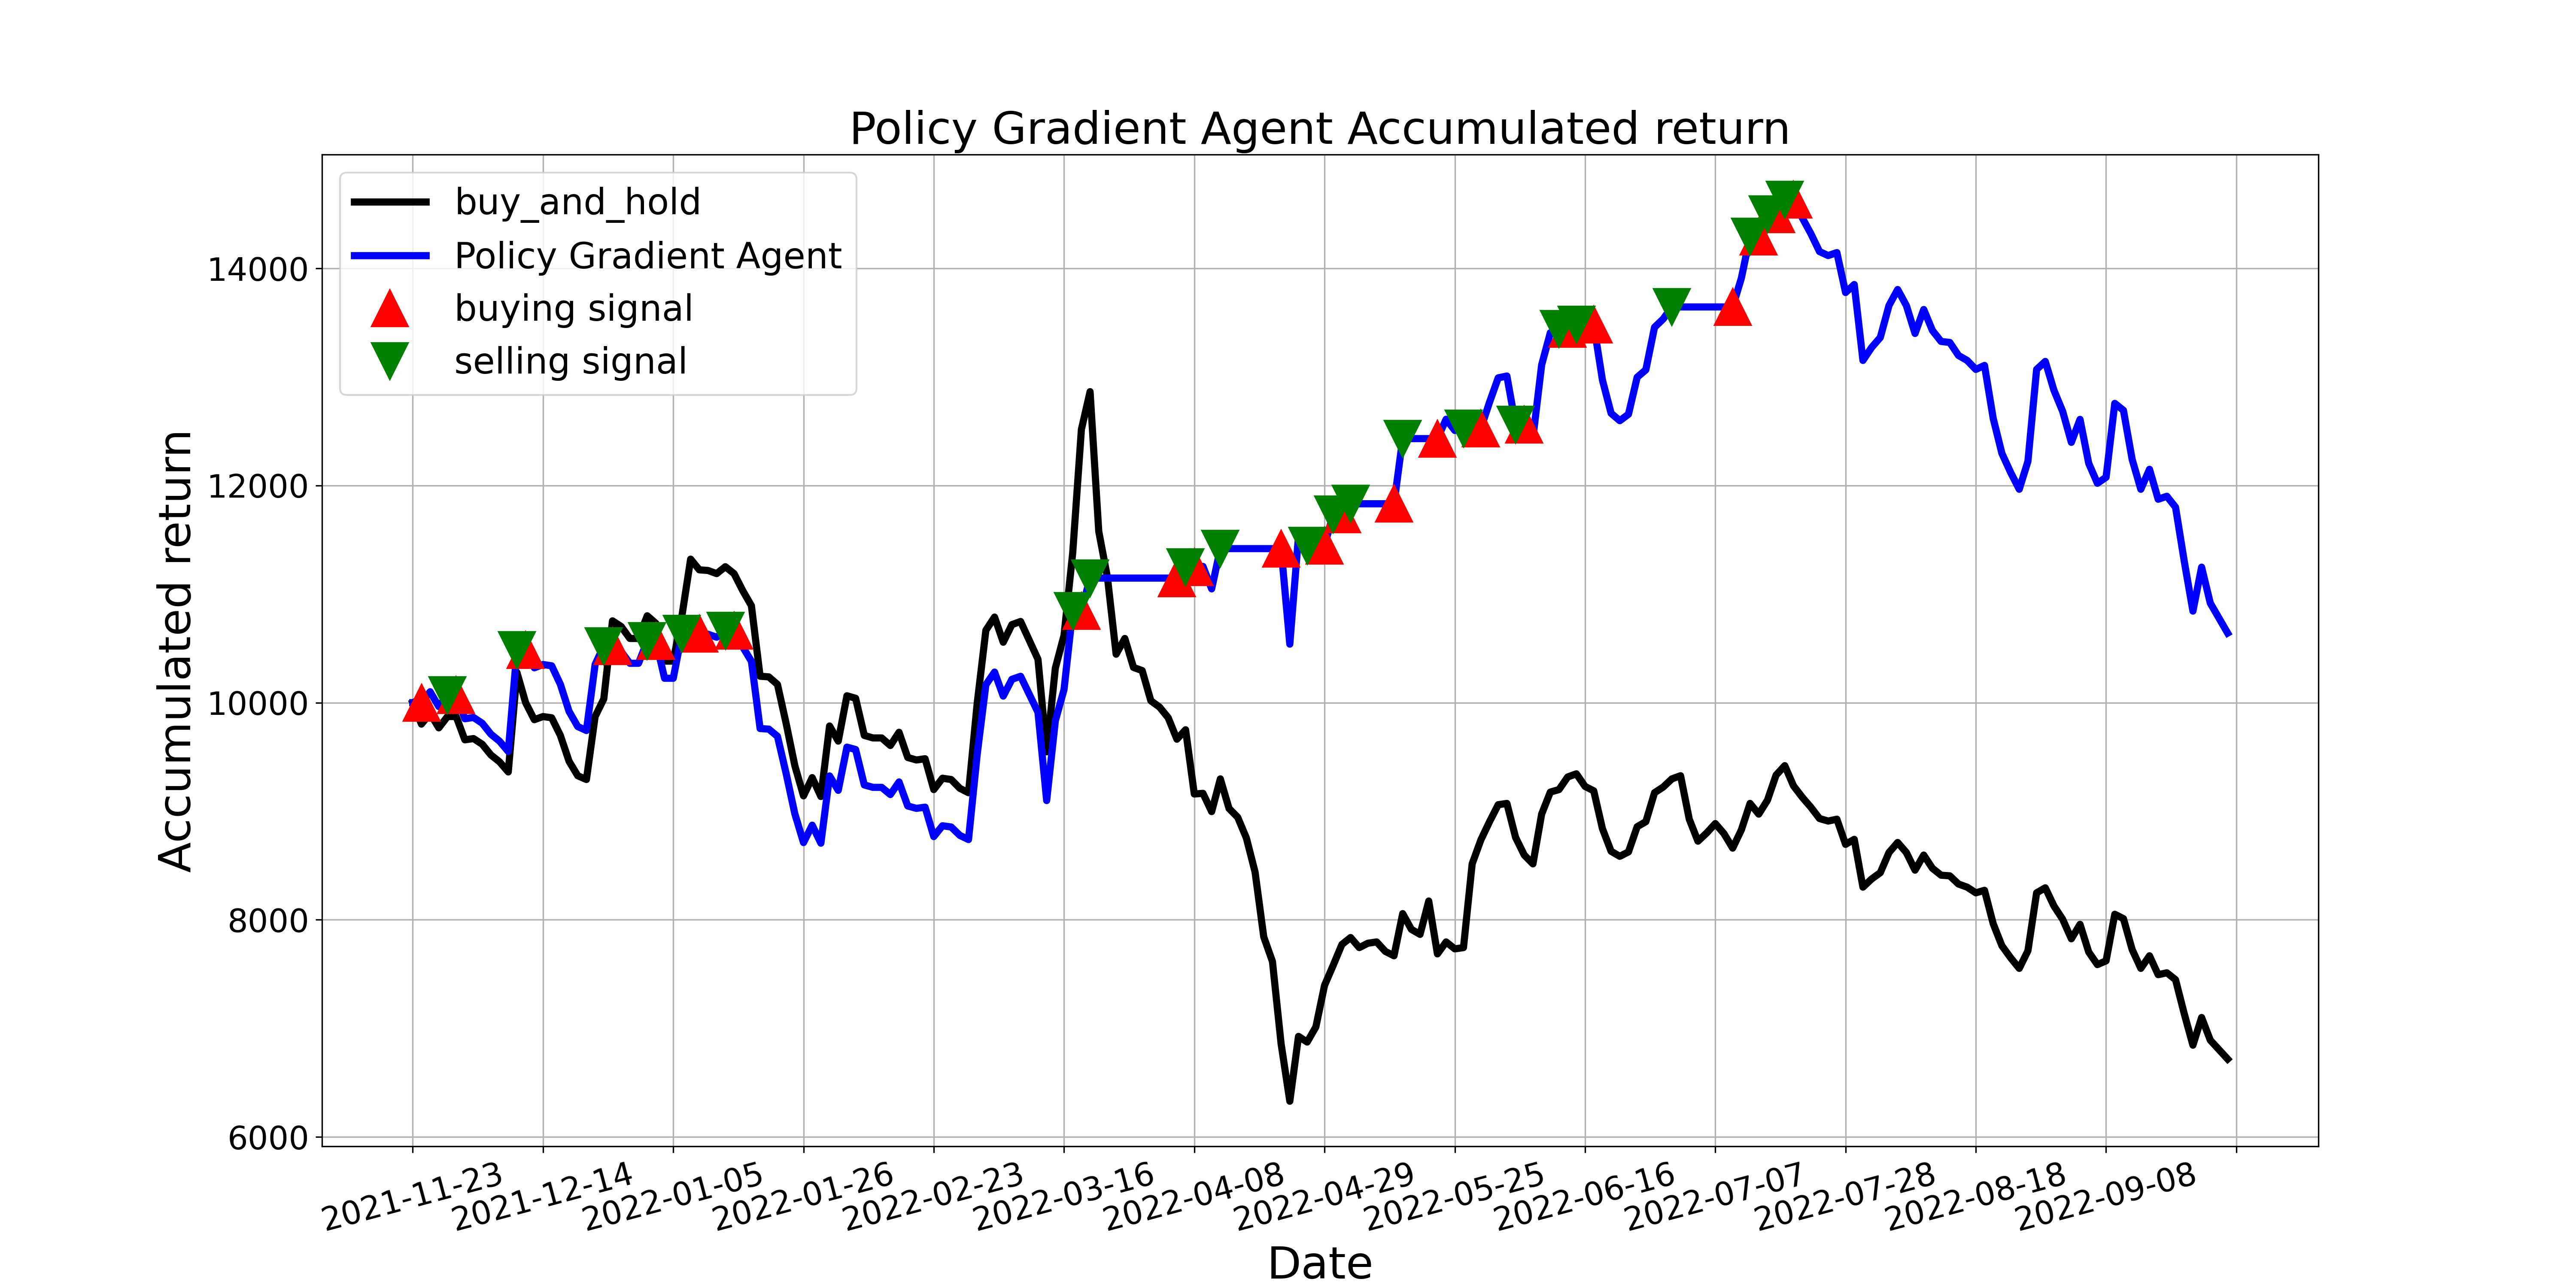

The table this chart was drawn from, first rows:
, tradeDate, B&H, action, operation, return
0, 2021-11-23, 10000, 2, 0, 10000
1, 2021-11-24, 9803, 1, 1, 10000
2, 2021-11-25, 9901, 0, 0, 10101
3, 2021-11-26, 9768, 1, 0, 9964
4, 2021-11-29, 9872, 2, 2, 10071
5, 2021-11-30, 9872, 1, 1, 10071
6, 2021-12-01, 9658, 2, 0, 9852
7, 2021-12-02, 9669, 0, 0, 9864
8, 2021-12-03, 9617, 2, 0, 9811
9, 2021-12-06, 9519, 0, 0, 9710
10, 2021-12-07, 9455, 2, 0, 9645
11, 2021-12-08, 9362, 0, 0, 9550
12, 2021-12-09, 10278, 2, 2, 10485
13, 2021-12-10, 10000, 1, 1, 10485
14, 2021-12-13, 9843, 0, 0, 10321
15, 2021-12-14, 9872, 1, 0, 10352
16, 2021-12-15, 9861, 2, 0, 10340
17, 2021-12-16, 9698, 0, 0, 10169
18, 2021-12-17, 9461, 1, 0, 9920
19, 2021-12-20, 9327, 0, 0, 9780
20, 2021-12-21, 9292, 1, 0, 9744
21, 2021-12-22, 9872, 0, 0, 10352
22, 2021-12-23, 10035, 2, 2, 10522
23, 2021-12-24, 10754, 1, 1, 10522
24, 2021-12-27, 10702, 0, 0, 10471
25, 2021-12-28, 10592, 2, 0, 10363
26, 2021-12-29, 10592, 1, 0, 10363
27, 2021-12-30, 10800, 2, 2, 10567
28, 2021-12-31, 10731, 1, 1, 10567
29, 2022-01-04, 10383, 2, 0, 10225
30, 2022-01-05, 10383, 0, 0, 10225
31, 2022-01-06, 10800, 2, 2, 10636
32, 2022-01-07, 11322, 0, 0, 10636
33, 2022-01-10, 11224, 1, 1, 10636
34, 2022-01-11, 11218, 0, 0, 10630
35, 2022-01-12, 11189, 0, 0, 10603
36, 2022-01-13, 11253, 2, 2, 10663
37, 2022-01-14, 11189, 1, 1, 10663
38, 2022-01-17, 11032, 2, 0, 10514
39, 2022-01-18, 10893, 1, 0, 10381
40, 2022-01-19, 10244, 2, 0, 9762
41, 2022-01-20, 10238, 0, 0, 9756
42, 2022-01-21, 10168, 2, 0, 9690
43, 2022-01-24, 9809, 0, 0, 9347
44, 2022-01-25, 9420, 1, 0, 8977
45, 2022-01-26, 9142, 2, 0, 8711
46, 2022-01-27, 9310, 0, 0, 8872
47, 2022-01-28, 9136, 2, 0, 8706
48, 2022-02-07, 9785, 0, 0, 9325
49, 2022-02-08, 9646, 2, 0, 9192
50, 2022-02-09, 10064, 1, 0, 9591
51, 2022-02-10, 10041, 0, 0, 9568
52, 2022-02-11, 9698, 2, 0, 9242
53, 2022-02-14, 9675, 0, 0, 9220
54, 2022-02-15, 9675, 2, 0, 9220
55, 2022-02-16, 9606, 0, 0, 9154
56, 2022-02-17, 9727, 2, 0, 9270
57, 2022-02-18, 9495, 0, 0, 9049
58, 2022-02-21, 9472, 2, 0, 9027
59, 2022-02-22, 9484, 0, 0, 9038
... 150 more rows
